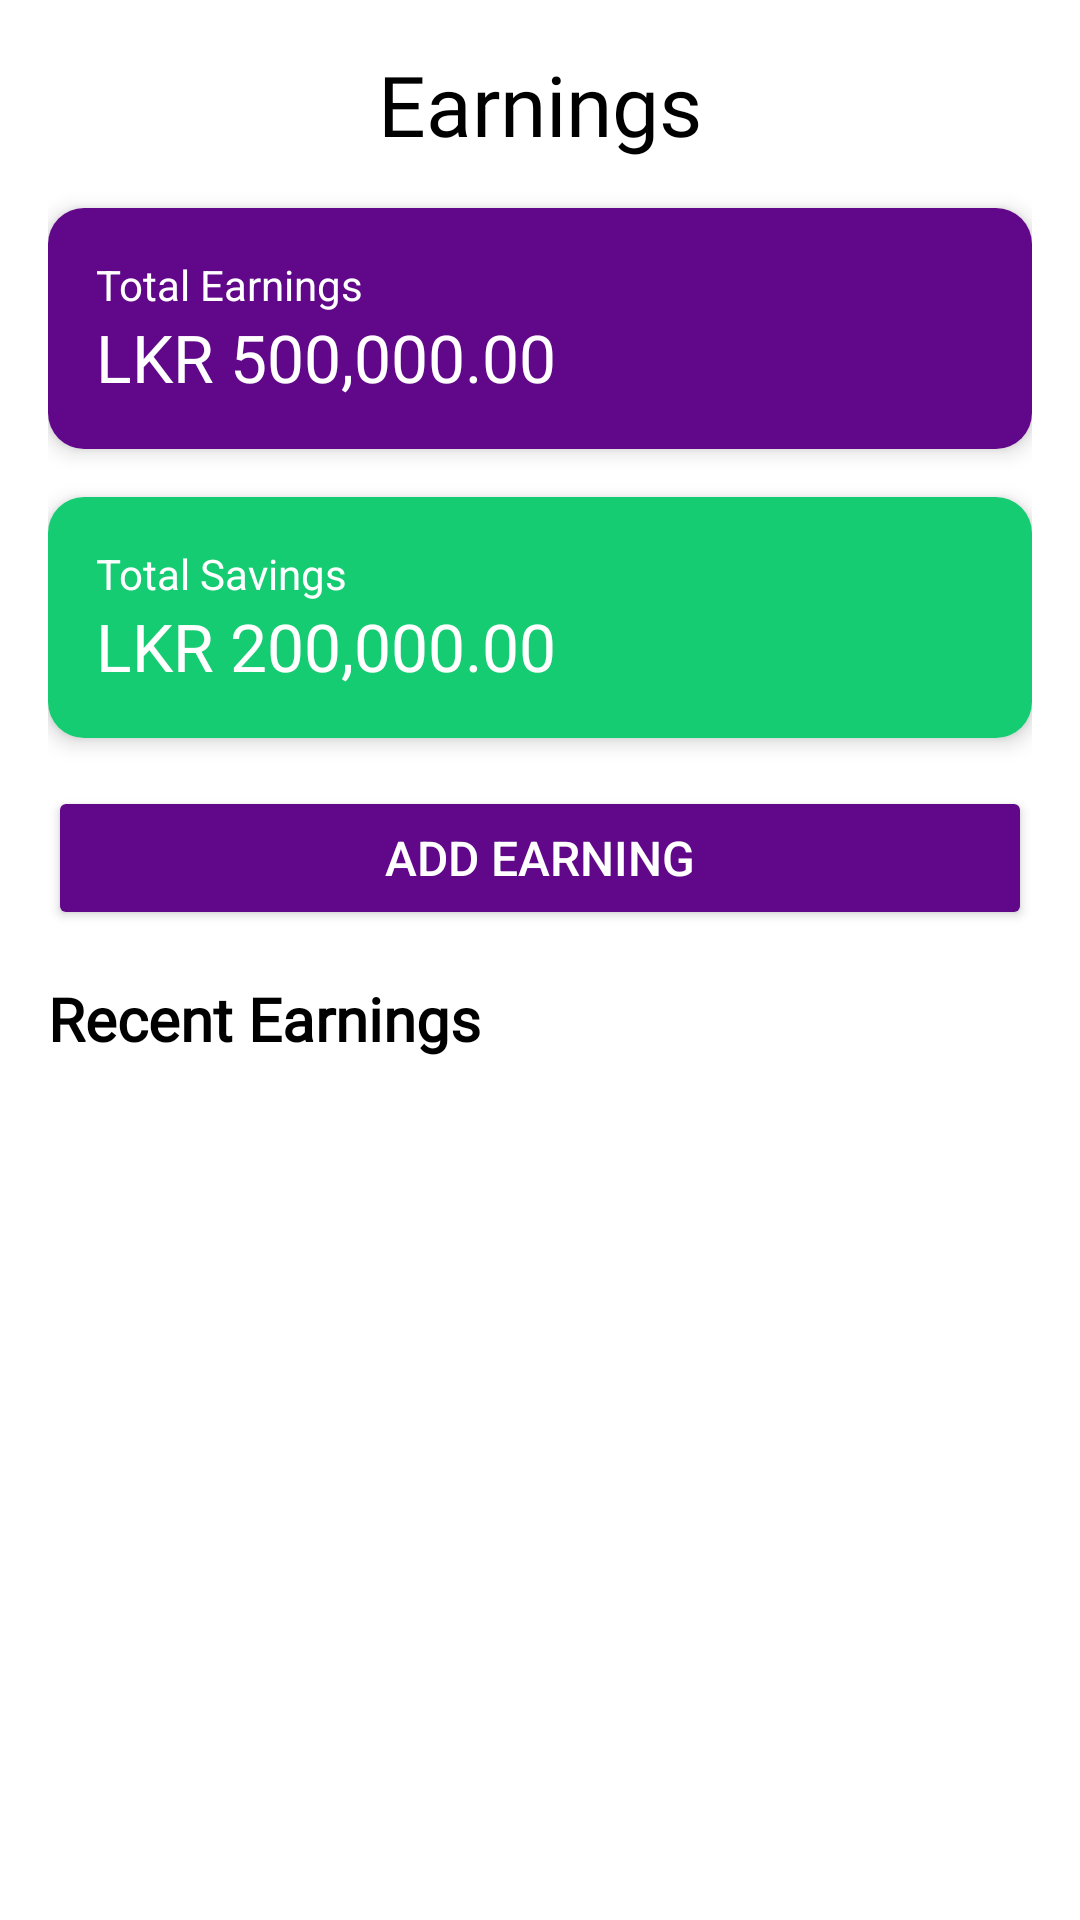

The Android layout XML behind this screen, and the referenced resources:
<!-- AndroidManifest.xml: application theme Theme.FinBot -->
<!-- res/layout/earning.xml -->
<?xml version="1.0" encoding="utf-8"?>

<ScrollView xmlns:android="http://schemas.android.com/apk/res/android"
    xmlns:app="http://schemas.android.com/apk/res-auto"
    android:layout_width="match_parent"
    android:layout_height="match_parent"
    android:background="#FFFFFF"
    android:fillViewport="true">

    <LinearLayout
        android:layout_width="match_parent"
        android:layout_height="wrap_content"
        android:orientation="vertical"
        android:padding="16dp">

        
        <TextView
            android:layout_width="match_parent"
            android:layout_height="wrap_content"
            android:text="Earnings"
            android:textSize="28sp"
            android:textColor="@color/black"
            android:fontFamily="@font/google_sans_bold"
            android:gravity="center"
            android:layout_marginBottom="16dp" />

        
        <androidx.cardview.widget.CardView
            android:layout_width="match_parent"
            android:layout_height="wrap_content"
            android:layout_marginBottom="16dp"
            app:cardCornerRadius="12dp"
            app:cardElevation="4dp">
            <LinearLayout
                android:layout_width="match_parent"
                android:layout_height="wrap_content"
                android:orientation="vertical"
                android:padding="16dp"
                android:background="@color/Blue">
                <TextView
                    android:layout_width="wrap_content"
                    android:layout_height="wrap_content"
                    android:text="Total Earnings"
                    android:textSize="14sp"
                    android:textColor="#FFFFFF" />
                <TextView
                    android:id="@+id/totalEarningsText"
                    android:layout_width="wrap_content"
                    android:layout_height="wrap_content"
                    android:text="LKR 500,000.00"
                    android:textSize="22sp"
                    android:textColor="#FFFFFF"
                    android:fontFamily="@font/google_sans_bold" />
            </LinearLayout>
        </androidx.cardview.widget.CardView>

        
        <androidx.cardview.widget.CardView
            android:layout_width="match_parent"
            android:layout_height="wrap_content"
            android:layout_marginBottom="16dp"
            app:cardCornerRadius="12dp"
            app:cardElevation="4dp">
            <LinearLayout
                android:layout_width="match_parent"
                android:layout_height="wrap_content"
                android:orientation="vertical"
                android:padding="16dp"
                android:background="@color/progress">
                <TextView
                    android:layout_width="wrap_content"
                    android:layout_height="wrap_content"
                    android:text="Total Savings"
                    android:textSize="14sp"
                    android:textColor="#FFFFFF" />
                <TextView
                    android:id="@+id/totalSavingsText"
                    android:layout_width="wrap_content"
                    android:layout_height="wrap_content"
                    android:text="LKR 200,000.00"
                    android:textSize="22sp"
                    android:textColor="#FFFFFF"
                    android:fontFamily="@font/google_sans_bold" />
            </LinearLayout>
        </androidx.cardview.widget.CardView>

        
        <Button
            android:id="@+id/addEarningButton"
            android:layout_width="match_parent"
            android:layout_height="wrap_content"
            android:text="Add Earning"
            android:backgroundTint="@color/Blue"
            android:textColor="@color/white"
            android:textSize="16sp"
            android:padding="12dp"
            android:layout_marginBottom="16dp" />

        
        <TextView
            android:layout_width="match_parent"
            android:layout_height="wrap_content"
            android:text="Recent Earnings"
            android:textSize="20sp"
            android:textColor="@color/black"
            android:textStyle="bold"
            android:fontFamily="@font/google_sans_bold"
            android:layout_marginBottom="16dp" />
        
        
        <TextView
            android:id="@+id/noEarningsText"
            android:layout_width="match_parent"
            android:layout_height="wrap_content"
            android:text="No earnings recorded yet.\nTap 'Add Earning' to get started!"
            android:textSize="16sp"
            android:textColor="@color/Grey"
            android:gravity="center"
            android:layout_marginTop="32dp"
            android:layout_marginBottom="32dp"
            android:visibility="gone" />

        <androidx.recyclerview.widget.RecyclerView
            android:id="@+id/earningsRecyclerView"
            android:layout_width="match_parent"
            android:layout_height="wrap_content"
            android:nestedScrollingEnabled="false"
            android:clipToPadding="false"
            android:paddingBottom="24dp" />
    </LinearLayout>
</ScrollView>
<!-- resources referenced by this layout -->
<resources>
  <color name="Blue">#610789</color>
  <color name="Grey">#808080</color>
  <color name="black">#FF000000</color>
  <color name="progress">#16CC72</color>
  <color name="white">#FFFFFFFF</color>
  <style name="Theme.FinBot" parent="Base.Theme.FinBot" />
  <style name="Base.Theme.FinBot" parent="Theme.Material3.DayNight.NoActionBar">
          
          
      </style>
</resources>
